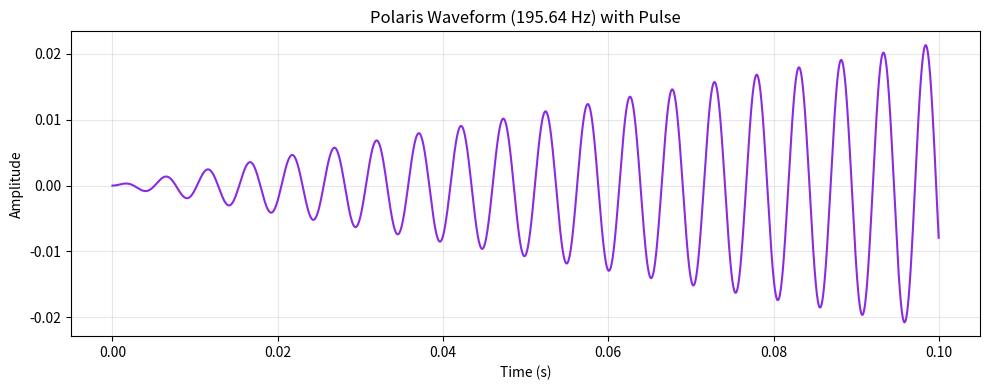

Python code for this plot:
"""
Project: Polaris (The North Star) Pulsation Frequency Generator
Author: 刘冬琴（Dongqin Liu）& Google Gemini
Date: Dec 2025
License: MIT License

-------------------------------------------------------------------------
【 THEORY & MATHEMATICS / 理论与数学原理 】

1. The Hypothesis:
   Standard sound healing often uses 172.06 Hz for Polaris (Hans Cousto), 
   based on the Earth's Precession (The Platonic Year).
   However, Polaris (Alpha Ursae Minoris) is a Cepheid variable star 
   that physically pulsates. This project calculates the sound of the 
   star's own "heartbeat."

2. The Formula (The Cosmic Octave):
   f = (1 / T) * 2^n
   
   Where:
   f = Target Audio Frequency (Hz)
   T = Orbital or Pulsation Period (Seconds)
   n = Octave number (Integer)

3. The Calculation:
   * Period (T): ~3.97 Days (Pulsation period of Polaris Aa)
     T = 3.97 * 24 * 60 * 60 = 343,008 seconds
   
   * Base Frequency: 
     f_base = 1 / 343,008 ≈ 0.000002915 Hz
   
   * Octave Shift (n=26):
     f = 0.000002915 * 2^26 ≈ 195.64 Hz

4. Conclusion:
   The acoustic frequency of Polaris's pulsation is 195.64 Hz.
   (Corresponding to Note G3)

5.【声明】 本作品为基于天体周期的**“跨尺度数据听觉化”实验。
我们利用数学公式，将天体的物理运行周期转化为可听频率。
仅供数字艺术欣赏与声波冥想体验**，非天文学观测数据，亦不替代医疗方案。
[Disclaimer] This work is an experiment in "Cross-Scale Data Sonification" based on celestial cycles.
We use mathematical formulas to translate physical orbital periods into audible frequencies.
Intended for Digital Art and Sound Meditation purposes only. Not astronomical observation data; not medical advice.
-------------------------------------------------------------------------
"""

import numpy as np
from scipy.io.wavfile import write
import matplotlib.pyplot as plt

def generate_polaris_pure():
    print("Initializing Polaris Frequency Generator...")

    # 1. Configuration
    sample_rate = 44100
    duration = 180  # 3 minutes
    filename = 'WinterQin_Polaris_Pure_195.64Hz.wav'

    # Generate time array
    t = np.linspace(0, duration, int(sample_rate * duration), endpoint=False)

    # 2. Core Frequency: Polaris (Calculated via Pulsation)
    freq_polaris = 195.64

    print(f"Target Frequency: {freq_polaris} Hz (Note G3)")
    print("Generating pure sine wave...")

    # 3. Generate Pure Sine Wave
    # No binaural beats used here. This is the pure "Source Tone".
    wave = np.sin(2 * np.pi * freq_polaris * t)

    # 4. Apply "Stellar Breathing" Envelope
    # Simulating the luminosity variation of a Cepheid variable.
    # The star "breathes" slowly. We set a cycle of 10 seconds (0.1 Hz).
    pulse_speed = 0.1 
    
    # Create the LFO (Low Frequency Oscillator) for amplitude
    # Range: Oscillates between 60% and 100% volume
    pulse = (np.sin(2 * np.pi * pulse_speed * t) + 1) * 0.5 
    pulse_envelope = 0.6 + (pulse * 0.4)
    
    # Apply the envelope to the wave
    wave = wave * pulse_envelope

    # 5. Fade In / Fade Out (Anti-popping)
    # 3 seconds fade to ensure a smooth start and end
    fade_duration = 3.0
    fade_samples = int(fade_duration * sample_rate)
    fade = np.linspace(0, 1, fade_samples)
    
    wave[:fade_samples] *= fade
    wave[-fade_samples:] *= fade[::-1]

    # 6. Normalization & Stereo Conversion
    # Normalize to prevent clipping, leaving 20% headroom (0.8 max amplitude)
    max_val = np.max(np.abs(wave))
    wave = (wave / max_val) * 0.8 
    
    # Duplicate for stereo channels (Left = Right)
    data = np.array([wave, wave]).T 
    
    # Convert to 16-bit PCM format
    scaled = np.int16(data * 32767)
    
    # 7. Save to File
    write(filename, sample_rate, scaled)
    print(f"[SUCCESS] Audio file saved: {filename}")

    # 8. Visualization (Optional - for GitHub README)
    # Plot the first 0.1 seconds to show the waveform
    try:
        plt.figure(figsize=(10, 4))
        # Plot only a tiny slice to show the sine wave structure
        display_samples = 4410 
        plt.plot(t[:display_samples], wave[:display_samples], color='#8A2BE2') # Royal Purple color
        plt.title(f"Polaris Waveform ({freq_polaris} Hz) with Pulse")
        plt.xlabel("Time (s)")
        plt.ylabel("Amplitude")
        plt.grid(True, alpha=0.3)
        plt.tight_layout()
        plt.savefig("polaris_waveform_preview.png")
        print("[SUCCESS] Waveform preview saved: polaris_waveform_preview.png")
    except Exception as e:
        print(f"Visualization skipped: {e}")

if __name__ == "__main__":

    generate_polaris_pure()
